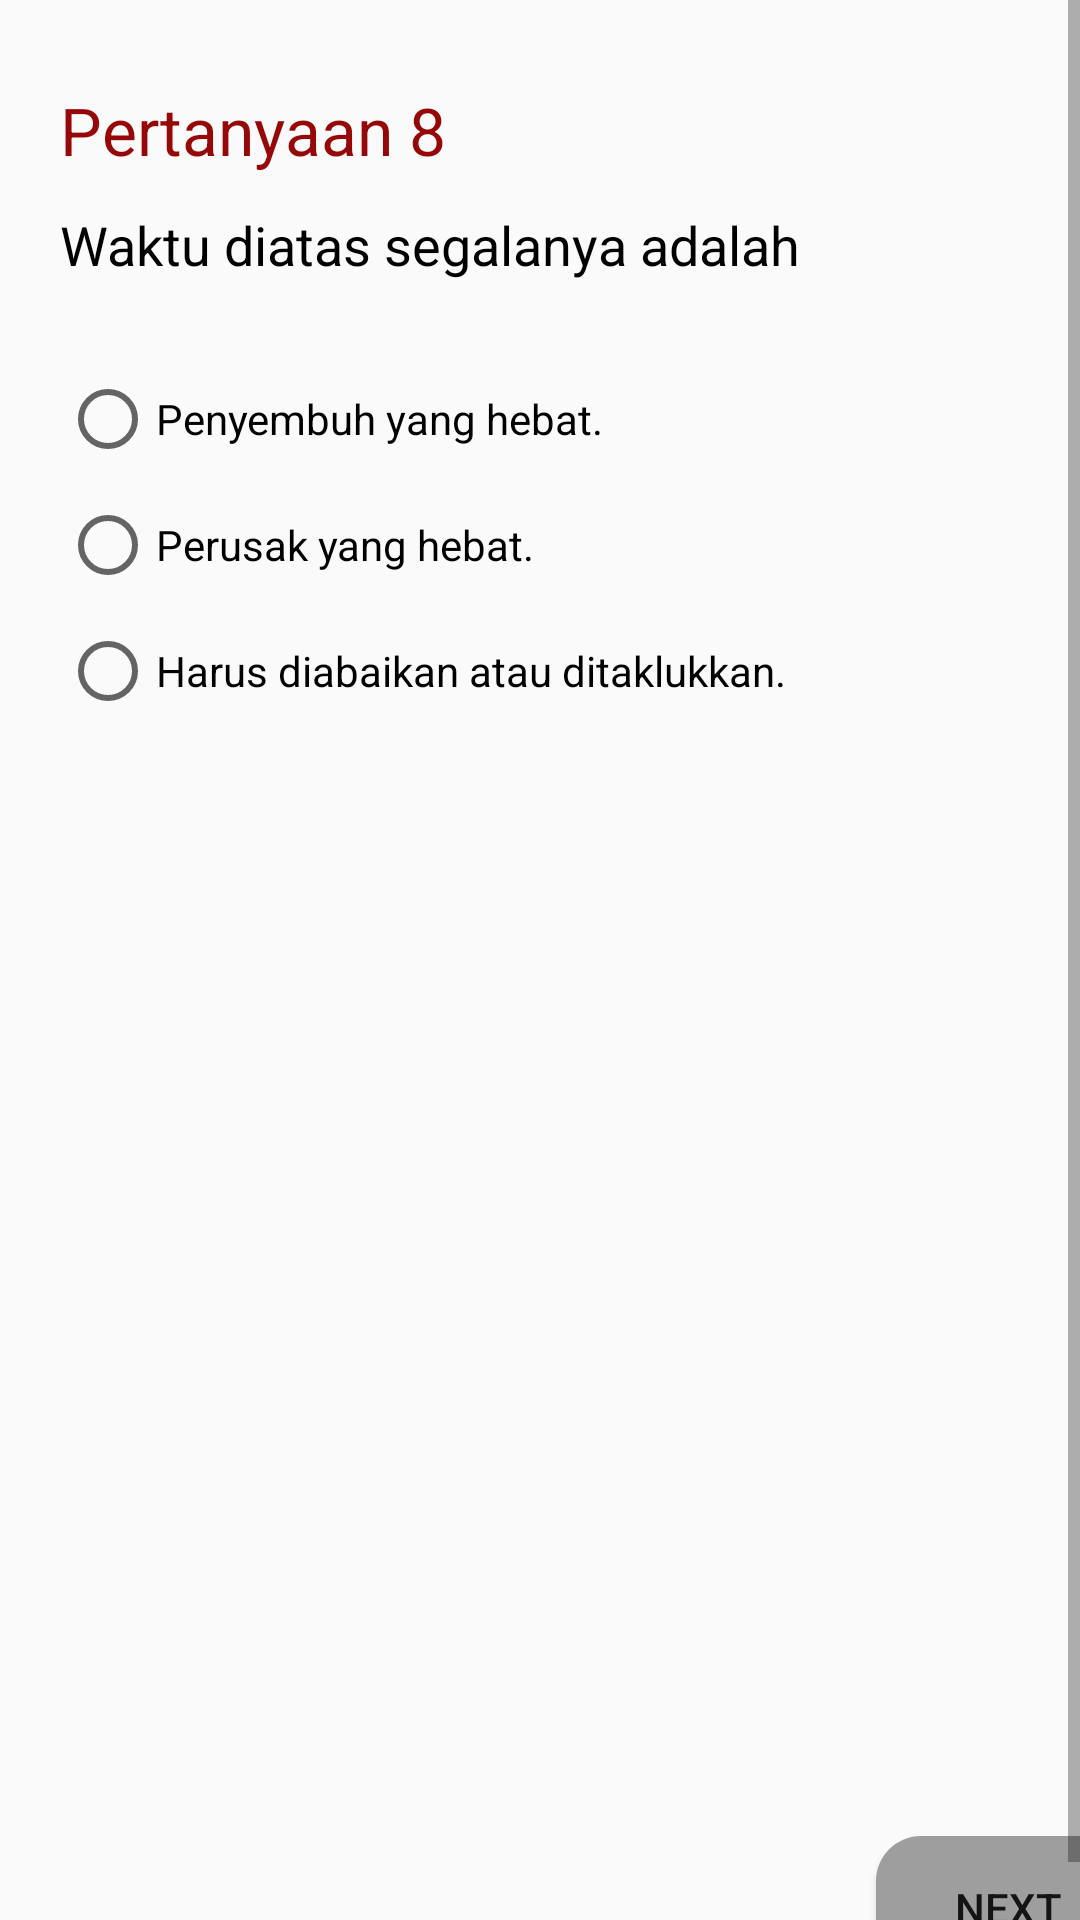

Here is an Android app screen rendered from its layout file. Give the layout XML and the strings, colors and styles it references.
<!-- AndroidManifest.xml: application theme AppTheme -->
<!-- res/layout/activity_tes8.xml -->
<?xml version="1.0" encoding="utf-8"?>
<ScrollView xmlns:android="http://schemas.android.com/apk/res/android"
    xmlns:app="http://schemas.android.com/apk/res-auto"
    xmlns:tools="http://schemas.android.com/tools"
    android:layout_width="match_parent"
    android:layout_height="match_parent"
    android:fillViewport="true">

<LinearLayout
    xmlns:android="http://schemas.android.com/apk/res/android"
    xmlns:app="http://schemas.android.com/apk/res-auto"
    xmlns:tools="http://schemas.android.com/tools"
    android:layout_width="match_parent"
    android:layout_height="match_parent"
    android:orientation="vertical"
    android:layout_margin="20dp"
    tools:context="com.qubaisy.androidiak.Tes1">

    <LinearLayout
        android:layout_width="match_parent"
        android:layout_height="wrap_content"
        android:orientation="horizontal">

        <TextView
            android:layout_width="wrap_content"
            android:layout_height="wrap_content"
            android:text="Pertanyaan 8"
            android:layout_marginBottom="20dp"
            android:textColor="#960808"
            android:textAppearance="@style/Base.TextAppearance.AppCompat.Large"/>

        <TextView
            android:id="@+id/waktu"
            android:layout_width="match_parent"
            android:layout_height="wrap_content"
            android:gravity="right"
            android:text="0"
            android:textColor="#042799"
            android:textSize="30dp"/>

    </LinearLayout>

    <TextView
        android:layout_width="wrap_content"
        android:layout_height="wrap_content"
        android:layout_marginBottom="30dp"
        android:textColor="@android:color/black"
        android:text="Waktu diatas segalanya adalah"
        android:textAppearance="@style/TextAppearance.AppCompat.Medium"/>

    <RadioGroup
        android:layout_width="match_parent"
        android:layout_height="wrap_content">

        <RadioButton
            android:id="@+id/radio1"
            android:layout_width="wrap_content"
            android:layout_height="wrap_content"
            android:layout_marginBottom="10dp"
            android:text="Penyembuh yang hebat."/>

        <RadioButton
            android:id="@+id/radio2"
            android:layout_width="wrap_content"
            android:layout_height="wrap_content"
            android:layout_marginBottom="10dp"
            android:text="Perusak yang hebat."/>

        <RadioButton
            android:id="@+id/radio3"
            android:layout_width="wrap_content"
            android:layout_height="wrap_content"
            android:text="Harus diabaikan atau ditaklukkan."/>

    </RadioGroup>

    <RelativeLayout
        android:layout_width="match_parent"
        android:layout_height="match_parent">

        <Button
            android:onClick="nextButton"
            android:background="@drawable/background_button"
            android:layout_width="wrap_content"
            android:layout_height="wrap_content"
            android:text="Next"
            android:layout_alignParentBottom="true"
            android:layout_alignParentRight="true"/>

    </RelativeLayout>

</LinearLayout>
</ScrollView>
<!-- resources referenced by this layout -->
<resources>
  <!-- drawable background_button (drawable) -->
  <?xml version="1.0" encoding="utf-8"?>
  <selector xmlns:android="http://schemas.android.com/apk/res/android"
      android:layout_height="wrap_content"
      android:layout_width="wrap_content">
      <item android:state_pressed="true">
          <shape android:shape="rectangle">
              <corners android:topLeftRadius="15dip"
                  android:topRightRadius="15dip"
                  android:bottomLeftRadius="15dip"
                  android:bottomRightRadius="15dip"/>
              <solid android:color="#33CCFF"/>
              <stroke android:width="2px"
                  android:color="#60fdcf" />
          </shape>
      </item>
  
      <item>
          <shape android:shape="rectangle">
              <corners android:topLeftRadius="15dip"
                  android:topRightRadius="15dip"
                  android:bottomLeftRadius="15dip"
                  android:bottomRightRadius="15dip"/>
              <solid android:color="#9e9e9e"/>
          </shape>
      </item>
  </selector>
  <style name="AppTheme" parent="Theme.AppCompat.Light.DarkActionBar">
          
          <item name="colorPrimary">#890c0c</item>
          <item name="colorPrimaryDark">#000</item>
          <item name="colorAccent">@color/colorAccent</item>
      </style>
  <!-- not gathered from this repository: default colours our renderer supplied (Android Studio template values) -->
  <color name="colorAccent">#FF03DAC5</color>
</resources>
